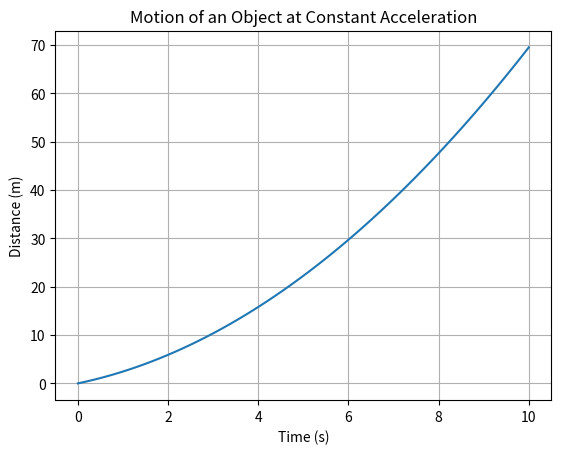

This figure's Python source:
import numpy as np
import matplotlib.pyplot as plt

t = np.linspace(0, 10, 101)
x_0 = 0.0
v_0 = 2.0
dt = 0.1
x = x_0
v = v_0
a = 1.0
position = [x_0]
velocity = [v_0]

def dynamics(v,a,x):
    dxdt = v
    dvdt = a
    return dxdt, dvdt

for i in range(100):
    dxdt, dvdt = dynamics(v, a, x)
    x = x + dxdt * dt
    v = v + dvdt * dt
    position.append(x)
    velocity.append(v)

print(f"Position: {x:.2f} m, Velocity: {v:.2f} m/s")
print(len(position), len(velocity))

plt.plot(t, position)
plt.xlabel('Time (s)')
plt.ylabel('Distance (m)')
plt.title('Motion of an Object at Constant Acceleration')
plt.grid()
plt.show()
